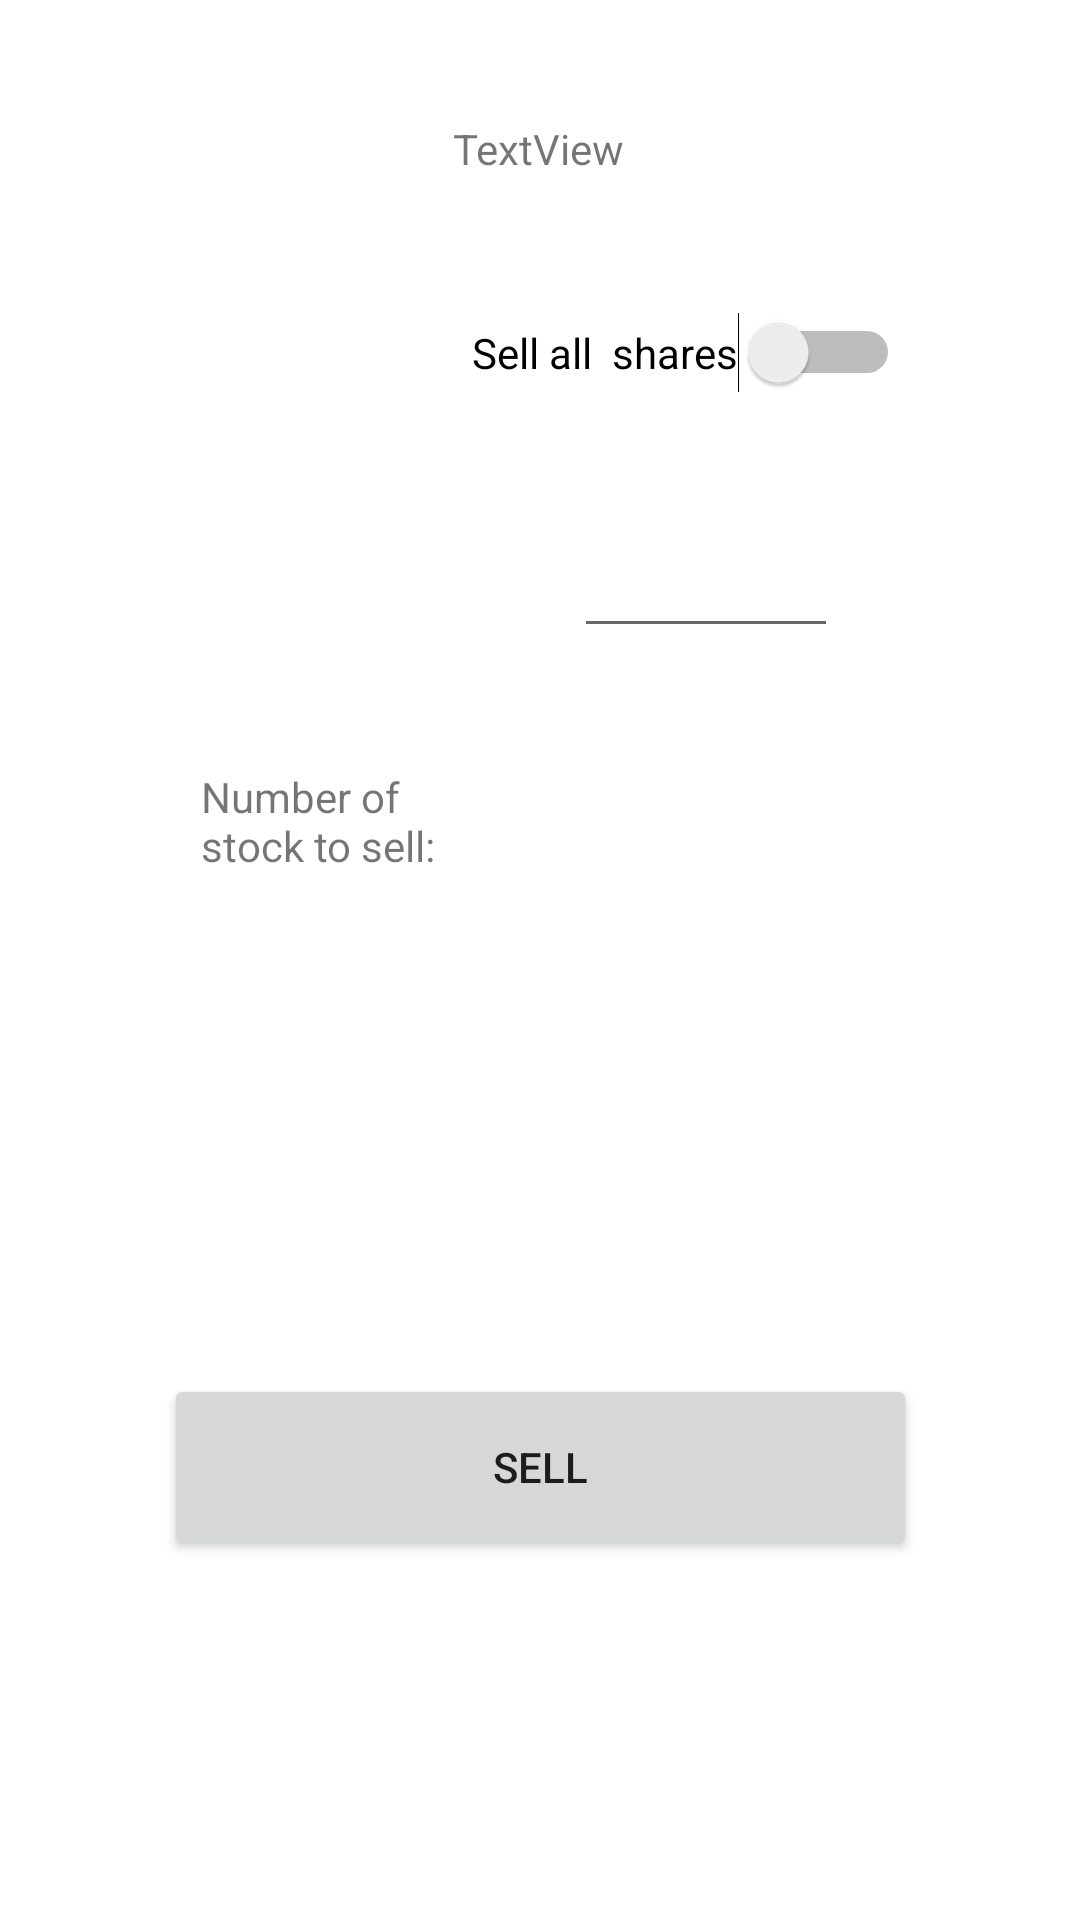

Reconstruct the res/layout file that produces this screen, plus the resources it refers to.
<!-- AndroidManifest.xml: application theme Theme.Projekat3 -->
<!-- res/layout/activity_sell.xml -->
<?xml version="1.0" encoding="utf-8"?>
<androidx.constraintlayout.widget.ConstraintLayout xmlns:android="http://schemas.android.com/apk/res/android"
    xmlns:app="http://schemas.android.com/apk/res-auto"
    xmlns:tools="http://schemas.android.com/tools"
    android:layout_width="match_parent"
    android:layout_height="match_parent">


    <TextView
        android:id="@+id/sellNameText"
        android:layout_width="wrap_content"
        android:layout_height="wrap_content"
        android:layout_marginTop="40dp"
        android:text="TextView"
        app:layout_constraintEnd_toEndOf="parent"
        app:layout_constraintHorizontal_bias="0.498"
        app:layout_constraintStart_toStartOf="parent"
        app:layout_constraintTop_toTopOf="parent" />

    <TextView
        android:id="@+id/sellNumberText"
        android:layout_width="93dp"
        android:layout_height="50dp"
        android:layout_marginTop="256dp"
        android:text="@string/number_of_stock_to_sell"
        app:layout_constraintEnd_toEndOf="parent"
        app:layout_constraintHorizontal_bias="0.251"
        app:layout_constraintStart_toStartOf="parent"
        app:layout_constraintTop_toTopOf="parent" />

    <Switch
        android:id="@+id/sellSwitch"
        android:layout_width="wrap_content"
        android:layout_height="wrap_content"
        android:layout_marginTop="104dp"
        android:layout_marginEnd="60dp"
        android:text="Sell all  shares"
        app:layout_constraintEnd_toEndOf="parent"
        app:layout_constraintTop_toTopOf="parent"
        tools:ignore="UseSwitchCompatOrMaterialXml" />

    <Button
        android:id="@+id/sellButton"
        android:layout_width="251dp"
        android:layout_height="62dp"
        android:layout_marginBottom="120dp"
        android:text="@string/sell"
        app:layout_constraintBottom_toBottomOf="parent"
        app:layout_constraintEnd_toEndOf="parent"
        app:layout_constraintStart_toStartOf="parent" />

    <EditText
        android:id="@+id/sellNumber"
        android:layout_width="88dp"
        android:layout_height="49dp"
        android:layout_marginBottom="424dp"
        android:ems="10"
        android:inputType="number"
        app:layout_constraintBottom_toBottomOf="parent"
        app:layout_constraintEnd_toEndOf="parent"
        app:layout_constraintHorizontal_bias="0.28"
        app:layout_constraintStart_toEndOf="@+id/sellNumberText" />


</androidx.constraintlayout.widget.ConstraintLayout>
<!-- resources referenced by this layout -->
<resources>
  <string name="number_of_stock_to_sell">Number of stock to sell:</string>
  <string name="sell">Sell</string>
  <style name="Theme.Projekat3" parent="Theme.MaterialComponents.DayNight.DarkActionBar">
          
          <item name="colorPrimary">@color/purple_500</item>
          <item name="colorPrimaryVariant">@color/purple_700</item>
          <item name="colorOnPrimary">@color/white</item>
          
          <item name="colorSecondary">@color/teal_200</item>
          <item name="colorSecondaryVariant">@color/teal_700</item>
          <item name="colorOnSecondary">@color/black</item>
          
          <item name="android:statusBarColor" tools:targetApi="l">?attr/colorPrimaryVariant</item>
          
      </style>
  <!-- not gathered from this repository: default colours our renderer supplied (Android Studio template values) -->
  <color name="purple_500">#FF6200EE</color>
  <color name="purple_700">#FF3700B3</color>
  <color name="teal_200">#FF03DAC5</color>
  <color name="teal_700">#FF018786</color>
  <color name="black">#FF000000</color>
  <color name="white">#FFFFFFFF</color>
</resources>
